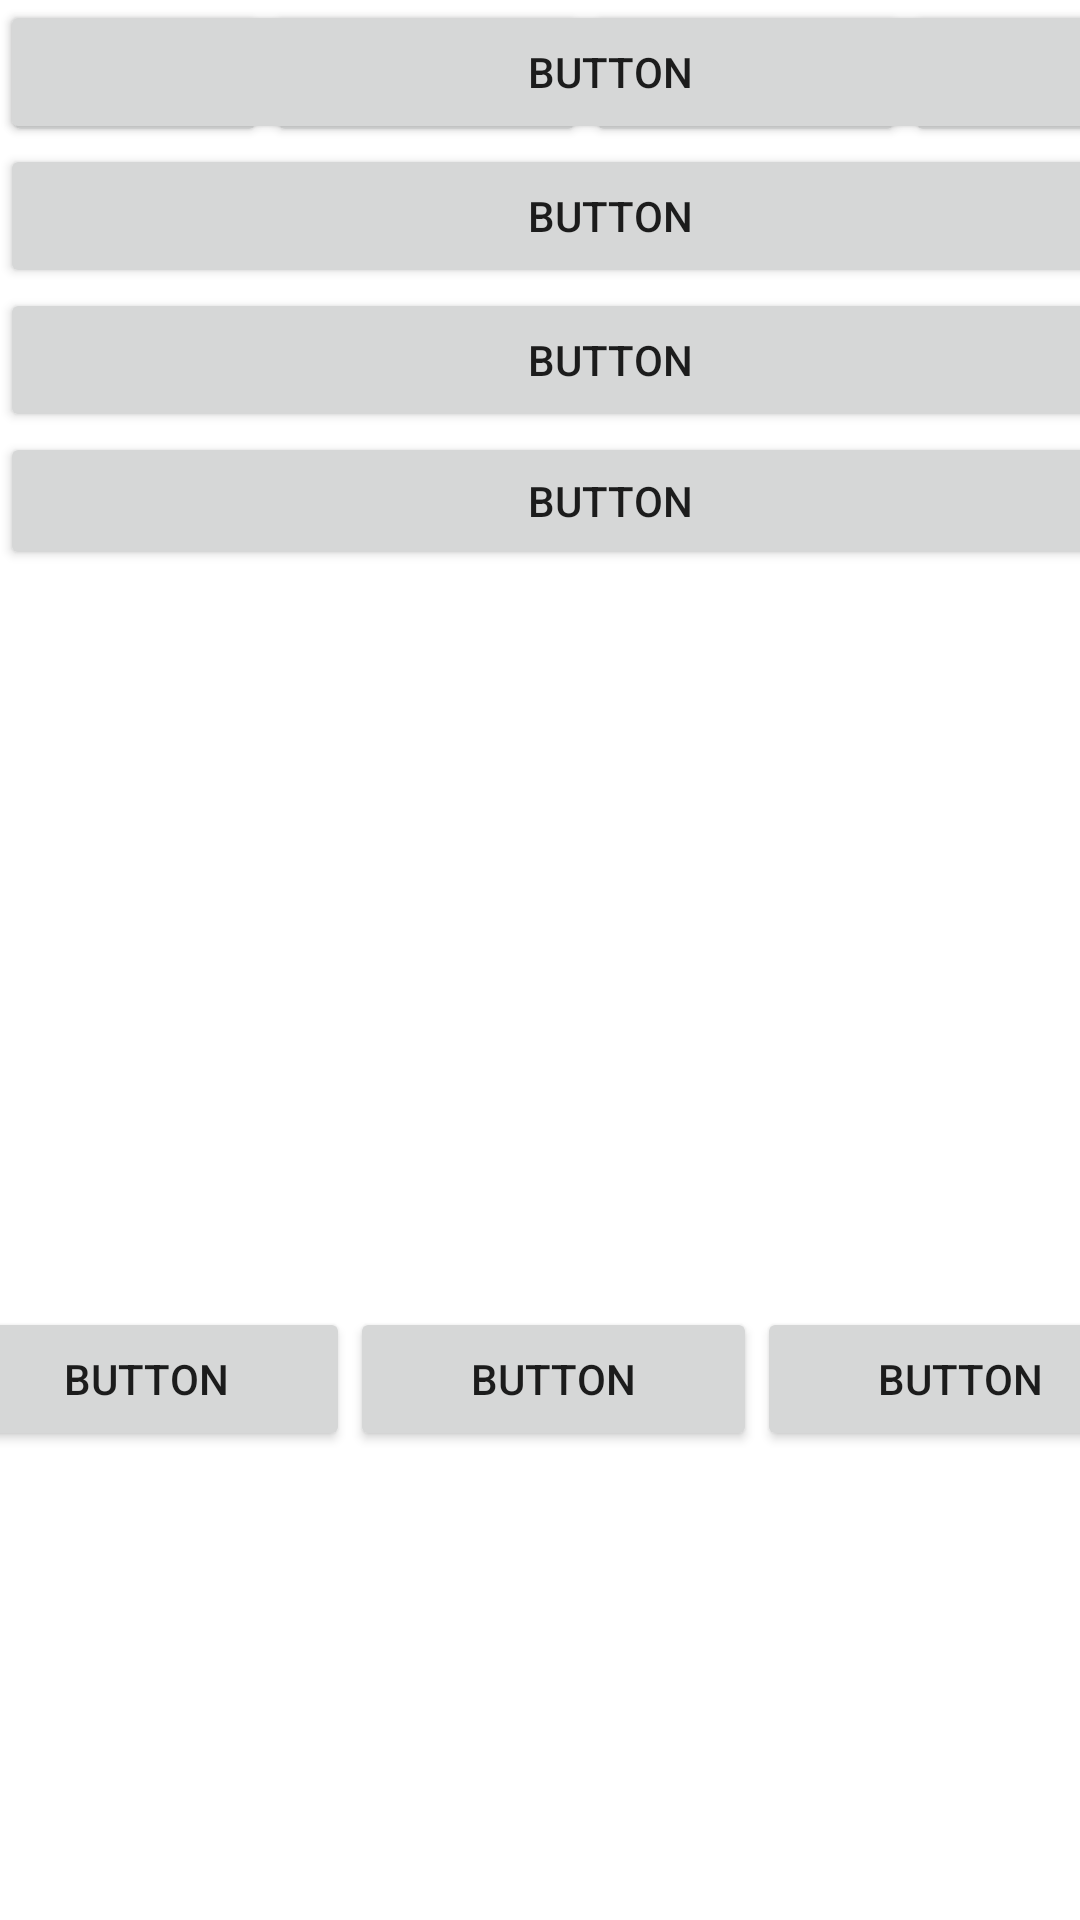

Here is an Android app screen rendered from its layout file. Give the layout XML and the strings, colors and styles it references.
<!-- AndroidManifest.xml: application theme Theme.MeuAplicativo00001 -->
<!-- res/layout/activity_main.xml -->
<?xml version="1.0" encoding="utf-8"?>
<androidx.constraintlayout.widget.ConstraintLayout xmlns:android="http://schemas.android.com/apk/res/android"
    xmlns:app="http://schemas.android.com/apk/res-auto"
    xmlns:tools="http://schemas.android.com/tools"
    android:layout_width="match_parent"
    android:layout_height="match_parent"
    tools:context=".MainActivity">

    <TextView
        android:id="@+id/textView"
        android:layout_width="wrap_content"
        android:layout_height="wrap_content"
        android:text="Hello World!"
        android:visibility="invisible"
        app:layout_constraintBottom_toBottomOf="parent"
        app:layout_constraintEnd_toEndOf="parent"
        app:layout_constraintHorizontal_bias="0.0"
        app:layout_constraintStart_toStartOf="parent"
        app:layout_constraintTop_toTopOf="parent"
        app:layout_constraintVertical_bias="1.0"
        tools:visibility="visible" />

    <androidx.constraintlayout.widget.ConstraintLayout
        android:layout_width="401dp"
        android:layout_height="73dp"
        android:layout_marginStart="1dp"
        android:layout_marginTop="9dp"
        android:layout_marginEnd="1dp"
        android:layout_marginBottom="107dp"
        app:layout_constraintBottom_toTopOf="@+id/textView"
        app:layout_constraintEnd_toEndOf="parent"
        app:layout_constraintHorizontal_bias="0.476"
        app:layout_constraintStart_toStartOf="parent"
        app:layout_constraintTop_toBottomOf="@+id/constraintLayout"
        app:layout_constraintVertical_bias="0.106">

        <LinearLayout
            android:layout_width="407dp"
            android:layout_height="wrap_content"
            android:orientation="horizontal"
            tools:layout_editor_absoluteX="1dp"
            tools:layout_editor_absoluteY="1dp">

            <Button
                android:id="@+id/button5"
                android:layout_width="wrap_content"
                android:layout_height="wrap_content"
                android:layout_weight="1"
                android:text="Button"
                android:onClick="chama005"
                />

            <Button
                android:id="@+id/button6"
                android:layout_width="wrap_content"
                android:layout_height="wrap_content"
                android:layout_weight="1"
                android:text="Button"
                android:onClick="chama006"
                />

            <Button
                android:id="@+id/button7"
                android:layout_width="wrap_content"
                android:layout_height="wrap_content"
                android:layout_weight="1"
                android:text="Button"
                android:onClick="chama007"
                />
        </LinearLayout>
    </androidx.constraintlayout.widget.ConstraintLayout>

    <androidx.constraintlayout.widget.ConstraintLayout
        android:id="@+id/constraintLayout"
        android:layout_width="409dp"
        android:layout_height="426dp"
        app:layout_constraintTop_toTopOf="parent"
        tools:layout_editor_absoluteX="1dp">

        <LinearLayout
            android:layout_width="407dp"
            android:layout_height="424dp"
            android:orientation="horizontal"
            app:layout_constraintBottom_toBottomOf="parent"
            app:layout_constraintEnd_toEndOf="parent"
            app:layout_constraintStart_toStartOf="parent"
            app:layout_constraintTop_toTopOf="parent">

            <Button
                android:id="@+id/button"
                android:layout_width="wrap_content"
                android:layout_height="wrap_content"
                android:onClick="chama001"
                android:text="Button"
                tools:layout_editor_absoluteX="16dp"
                tools:layout_editor_absoluteY="315dp" />

            <Button
                android:id="@+id/button2"
                android:layout_width="wrap_content"
                android:layout_height="wrap_content"
                android:layout_weight="1"
                android:onClick="chama002"
                android:text="Button" />

            <Button
                android:id="@+id/button3"
                android:layout_width="wrap_content"
                android:layout_height="wrap_content"
                android:layout_weight="1"
                android:onClick="chama003"
                android:text="Button" />

            <Button
                android:id="@+id/button4"
                android:layout_width="wrap_content"
                android:layout_height="wrap_content"
                android:layout_weight="1"
                android:onClick="chama004"
                android:text="Button" />
        </LinearLayout>
    </androidx.constraintlayout.widget.ConstraintLayout>

    <androidx.constraintlayout.widget.ConstraintLayout
        android:layout_width="409dp"
        android:layout_height="192dp"
        tools:layout_editor_absoluteX="1dp"
        tools:layout_editor_absoluteY="519dp">

        <LinearLayout
            android:layout_width="407dp"
            android:layout_height="190dp"
            android:orientation="vertical"
            tools:layout_editor_absoluteX="1dp"
            tools:layout_editor_absoluteY="1dp">

            <Button
                android:id="@+id/button15"
                android:layout_width="match_parent"
                android:layout_height="wrap_content"
                android:text="Button" />

            <Button
                android:id="@+id/button16"
                android:layout_width="match_parent"
                android:layout_height="wrap_content"
                android:text="Button" />

            <Button
                android:id="@+id/button17"
                android:layout_width="match_parent"
                android:layout_height="wrap_content"
                android:text="Button" />

            <Button
                android:id="@+id/button18"
                android:layout_width="match_parent"
                android:layout_height="wrap_content"
                android:text="Button" />
        </LinearLayout>
    </androidx.constraintlayout.widget.ConstraintLayout>

</androidx.constraintlayout.widget.ConstraintLayout>
<!-- resources referenced by this layout -->
<resources>
  <style name="Theme.MeuAplicativo00001" parent="Theme.MaterialComponents.DayNight.DarkActionBar">
          
          <item name="colorPrimary">@color/purple_500</item>
          <item name="colorPrimaryVariant">@color/purple_700</item>
          <item name="colorOnPrimary">@color/white</item>
          
          <item name="colorSecondary">@color/teal_200</item>
          <item name="colorSecondaryVariant">@color/teal_700</item>
          <item name="colorOnSecondary">@color/black</item>
          
          <item name="android:statusBarColor" tools:targetApi="l">?attr/colorPrimaryVariant</item>
          
      </style>
  <!-- not gathered from this repository: default colours our renderer supplied (Android Studio template values) -->
  <color name="purple_500">#FF6200EE</color>
  <color name="purple_700">#FF3700B3</color>
  <color name="teal_200">#FF03DAC5</color>
  <color name="teal_700">#FF018786</color>
  <color name="black">#FF000000</color>
  <color name="white">#FFFFFFFF</color>
</resources>
